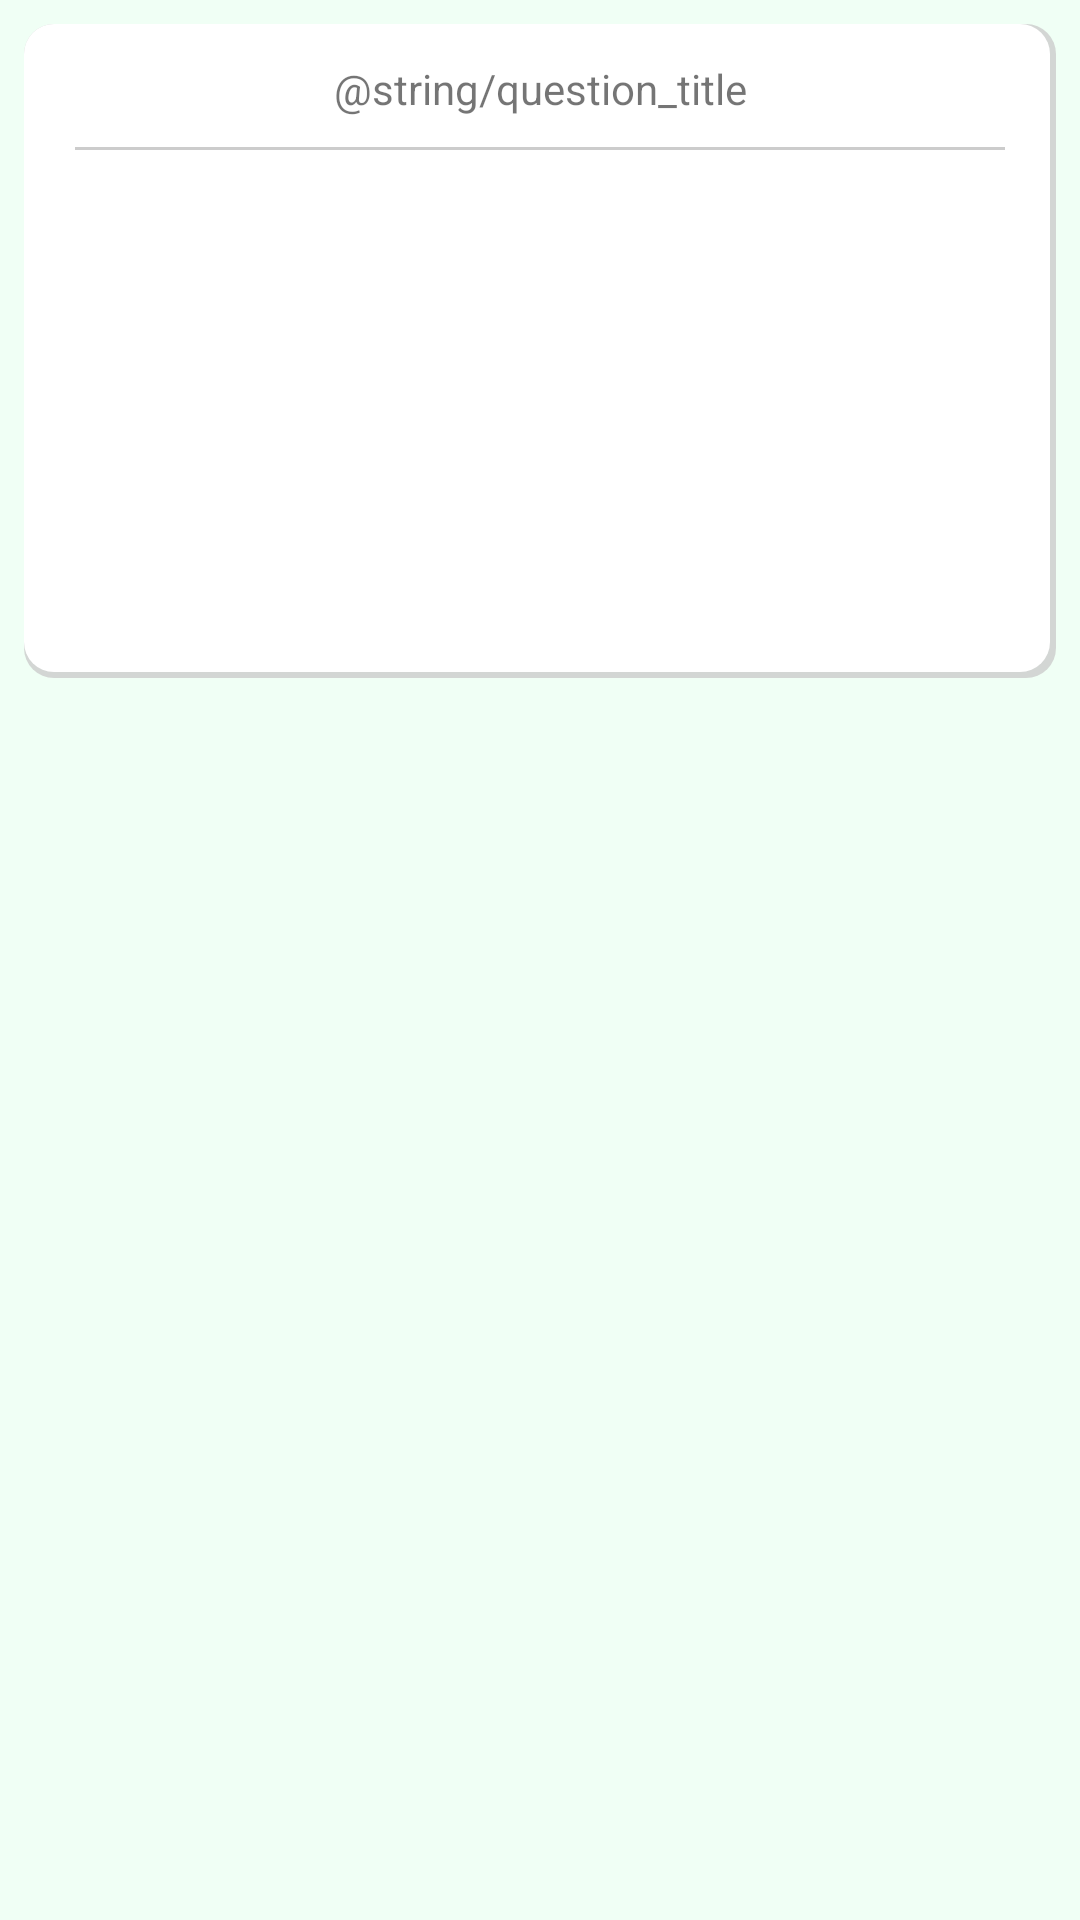

The Android layout XML behind this screen, and the referenced resources:
<!-- AndroidManifest.xml: application theme AppTheme -->
<!-- res/layout/fragment_sprout.xml -->
<?xml version="1.0" encoding="utf-8"?>
<FrameLayout xmlns:android="http://schemas.android.com/apk/res/android"
    xmlns:tools="http://schemas.android.com/tools"
    android:layout_width="match_parent"
    android:layout_height="match_parent"
    xmlns:app="http://schemas.android.com/apk/res-auto"
    tools:context=".fragment.SproutFragment">

    <android.support.constraint.ConstraintLayout
        android:layout_width="match_parent"
        android:layout_height="match_parent"
        android:background="@color/colorPrimaryLight">

        <android.support.constraint.ConstraintLayout
            android:id="@+id/cl_question"
            xmlns:android="http://schemas.android.com/apk/res/android"
            xmlns:app="http://schemas.android.com/apk/res-auto"
            xmlns:tools="http://schemas.android.com/tools"
            android:layout_width="match_parent"
            android:layout_height="218dp"
            android:layout_marginStart="8dp"
            android:layout_marginTop="8dp"
            android:layout_marginEnd="8dp"
            android:background="@drawable/bg_round_shadow"
            app:layout_constraintEnd_toEndOf="parent"
            app:layout_constraintStart_toStartOf="parent"
            app:layout_constraintTop_toTopOf="parent">

            <TextView
                android:id="@+id/tv_question_title"
                android:layout_width="wrap_content"
                android:layout_height="wrap_content"
                android:layout_marginStart="8dp"
                android:layout_marginTop="12dp"
                android:layout_marginEnd="8dp"
                android:text="@string/question_title"
                app:layout_constraintEnd_toEndOf="parent"
                app:layout_constraintStart_toStartOf="parent"
                app:layout_constraintTop_toTopOf="parent" />

            <LinearLayout
                android:id="@+id/linearLayout"
                android:layout_width="match_parent"
                android:layout_height="1dp"
                android:layout_marginStart="17dp"
                android:layout_marginTop="10dp"
                android:layout_marginEnd="17dp"
                android:background="#cccccc"
                app:layout_constraintEnd_toEndOf="parent"
                app:layout_constraintStart_toStartOf="parent"
                app:layout_constraintTop_toBottomOf="@+id/tv_question_title"
                tools:ignore="Orientation" />

            <android.support.v4.view.ViewPager
                android:id="@+id/question_view_pager"
                android:layout_width="match_parent"
                android:layout_height="0dp"
                android:layout_marginStart="8dp"
                android:layout_marginEnd="8dp"
                android:layout_marginBottom="8dp"
                app:layout_constraintBottom_toBottomOf="parent"
                app:layout_constraintEnd_toEndOf="parent"
                app:layout_constraintStart_toStartOf="parent"
                app:layout_constraintTop_toBottomOf="@+id/linearLayout" />

        </android.support.constraint.ConstraintLayout>

        <android.support.v4.view.ViewPager
            android:id="@+id/advice_view_pager"
            android:layout_width="match_parent"
            android:layout_height="220dp"
            android:layout_marginStart="8dp"
            android:layout_marginTop="18dp"
            android:layout_marginEnd="8dp"
            app:layout_constraintEnd_toEndOf="parent"
            app:layout_constraintHorizontal_bias="0.0"
            app:layout_constraintStart_toStartOf="parent"
            app:layout_constraintTop_toBottomOf="@+id/cl_question" />


    </android.support.constraint.ConstraintLayout>

</FrameLayout>
<!-- resources referenced by this layout -->
<resources>
  <color name="colorPrimaryLight">#f0fff5</color>
  <!-- drawable bg_round_shadow (drawable) -->
  <?xml version="1.0" encoding="utf-8"?>
  <layer-list xmlns:android="http://schemas.android.com/apk/res/android">
      <item>
          <shape android:shape="rectangle">
              <solid android:color="#cccccccc"/>
              <corners android:radius="10dp" />
          </shape>
      </item>
  
      <item
          android:left="0dp"
          android:right="2dp"
          android:top="0dp"
          android:bottom="2dp">
          <shape android:shape="rectangle">
              <solid android:color="@android:color/white"/>
              <corners android:radius="10dp" />
          </shape>
      </item>
  </layer-list>
  <style name="AppTheme" parent="Theme.AppCompat.Light.NoActionBar">
          <item name="colorPrimary">@color/colorPrimaryDark</item>
          <item name="colorPrimaryDark">@color/colorPrimaryDark</item>
          <item name="colorAccent">@color/colorAccent</item>
      </style>
  <color name="colorPrimaryDark">#00574B</color>
  <color name="colorAccent">#47e585</color>
</resources>
